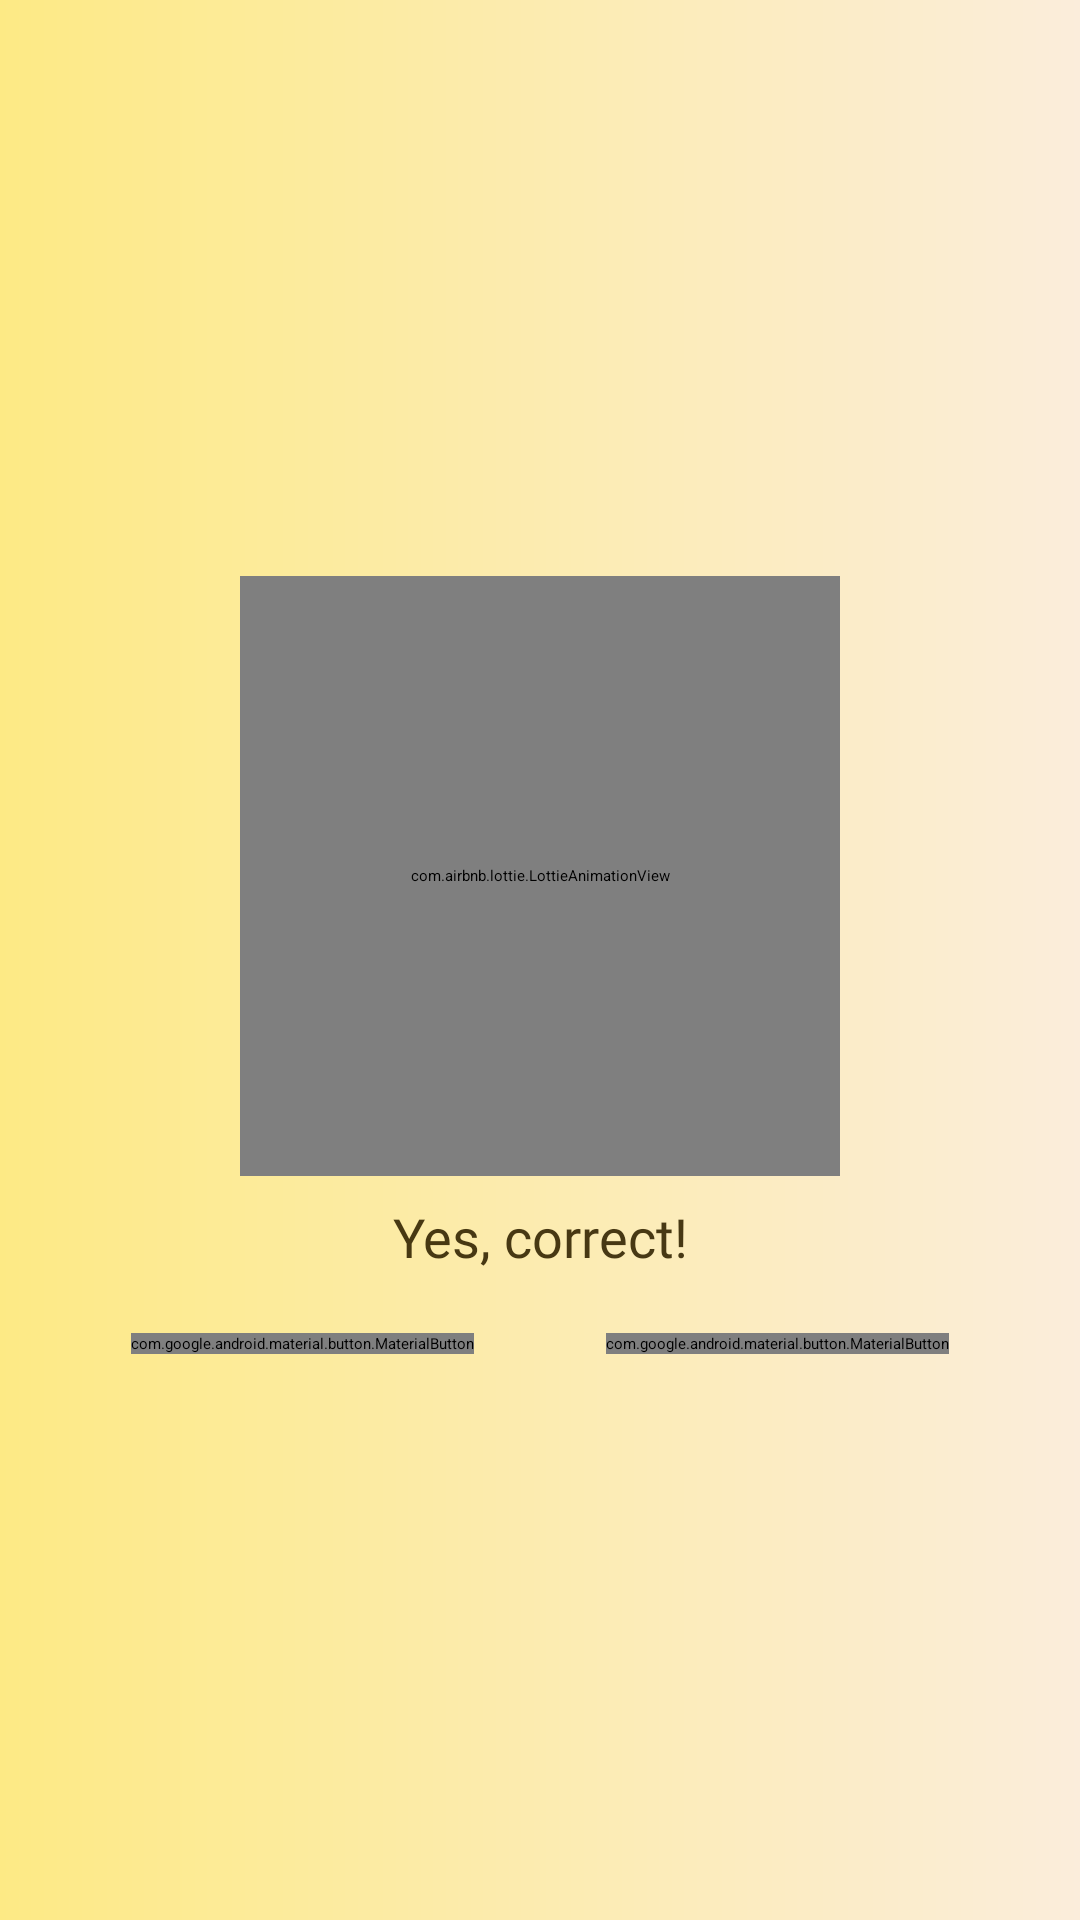

The Android layout XML behind this screen, and the referenced resources:
<!-- AndroidManifest.xml: application theme Theme.FeralScience -->
<!-- res/layout/fragment_correct_ans.xml -->
<?xml version="1.0" encoding="utf-8"?>
<androidx.constraintlayout.widget.ConstraintLayout xmlns:android="http://schemas.android.com/apk/res/android"
    xmlns:tools="http://schemas.android.com/tools"
    xmlns:app="http://schemas.android.com/apk/res-auto"
    android:background="@drawable/bkg_custom_grad_lin"
    android:layout_width="match_parent"
    android:layout_height="match_parent"
    tools:context=".CorrectAnsFragment">

    <androidx.constraintlayout.widget.Guideline
        android:id="@+id/guideline_vert_30"
        android:layout_width="wrap_content"
        android:layout_height="wrap_content"
        android:orientation="vertical"
        app:layout_constraintGuide_percent="0.30" />


    <androidx.constraintlayout.widget.Guideline
        android:id="@+id/guideline_vert_20"
        android:layout_width="wrap_content"
        android:layout_height="wrap_content"
        android:orientation="vertical"
        app:layout_constraintGuide_percent="0.20" />

    <androidx.constraintlayout.widget.Guideline
        android:id="@+id/guideline_vert_80"
        android:layout_width="wrap_content"
        android:layout_height="wrap_content"
        android:orientation="vertical"
        app:layout_constraintGuide_percent="0.80" />


    <androidx.constraintlayout.widget.Guideline
        android:id="@+id/guideline_vert_70"
        android:layout_width="wrap_content"
        android:layout_height="wrap_content"
        android:orientation="vertical"
        app:layout_constraintGuide_percent="0.70" />

    <androidx.constraintlayout.widget.Guideline
        android:id="@+id/guideline_hor_50"
        android:layout_width="wrap_content"
        android:layout_height="wrap_content"
        android:orientation="horizontal"
        app:layout_constraintGuide_percent="0.50" />

    <androidx.constraintlayout.widget.Guideline
        android:id="@+id/guideline_hor_95"
        android:layout_width="wrap_content"
        android:layout_height="wrap_content"
        android:orientation="horizontal"
        app:layout_constraintGuide_percent="0.95" />


    <androidx.constraintlayout.widget.Guideline
        android:id="@+id/guideline_hor_40"
        android:layout_width="wrap_content"
        android:layout_height="wrap_content"
        android:orientation="horizontal"
        app:layout_constraintGuide_percent="0.40" />

    <androidx.constraintlayout.widget.Guideline
        android:id="@+id/guideline_hor_30"
        android:layout_width="wrap_content"
        android:layout_height="wrap_content"
        android:orientation="horizontal"
        app:layout_constraintGuide_percent="0.30" />


    <com.airbnb.lottie.LottieAnimationView
        android:id="@+id/lottie_anim_lose"
        android:layout_width="200dp"
        android:layout_height="200dp"
        app:layout_constraintDimensionRatio="1,2"
        app:layout_constraintEnd_toEndOf="parent"
        app:layout_constraintStart_toStartOf="parent"
        app:layout_constraintTop_toTopOf="@id/guideline_hor_30"
        app:lottie_autoPlay="true"
        app:lottie_loop="true"
        app:lottie_rawRes="@raw/correct" />

    <TextView
        android:id="@+id/tv_you_vin"
        android:layout_width="0dp"
        android:alpha="0.9"
        android:layout_height="wrap_content"
        android:layout_marginTop="8dp"
        android:fontFamily="@font/opensans_regular"
        android:gravity="center"
        android:text="@string/yes_correct"
        android:textColor="@color/add_colour_the_most_dark"
        android:textSize="18sp"
        app:layout_constraintEnd_toEndOf="@id/guideline_vert_80"
        app:layout_constraintStart_toStartOf="@id/guideline_vert_20"
        app:layout_constraintTop_toBottomOf="@id/lottie_anim_lose" />

    <com.google.android.material.button.MaterialButton
        android:id="@+id/btn_next_question"
        android:layout_width="wrap_content"
        android:layout_height="wrap_content"
        android:layout_marginTop="20dp"
        android:layout_marginBottom="16dp"
        android:fontFamily="@font/montserrat_black"
        android:text="next"
        android:textAllCaps="true"
        android:textColor="@color/white"
        android:textSize="18sp"
        app:layout_constraintEnd_toEndOf="parent"
        app:layout_constraintStart_toEndOf="@id/btn_exit"
        app:layout_constraintTop_toBottomOf="@id/tv_you_vin" />

    <com.google.android.material.button.MaterialButton
        android:id="@+id/btn_exit"
        android:layout_width="wrap_content"
        android:layout_height="wrap_content"
        android:layout_marginTop="20dp"
        android:layout_marginBottom="16dp"
        android:fontFamily="@font/montserrat_black"
        android:text="exit"
        android:textAllCaps="true"
        android:textColor="@color/white"
        android:textSize="18sp"
        app:layout_constraintEnd_toEndOf="parent"
        app:layout_constraintStart_toStartOf="parent"
        app:layout_constraintEnd_toStartOf="@id/btn_next_question"
        app:layout_constraintTop_toBottomOf="@id/tv_you_vin" />





</androidx.constraintlayout.widget.ConstraintLayout>
<!-- resources referenced by this layout -->
<resources>
  <color name="add_colour_the_most_dark">#322401</color>
  <color name="white">#FFFFFFFF</color>
  <!-- drawable bkg_custom_grad_lin (drawable) -->
  <?xml version="1.0" encoding="utf-8"?>
  <shape xmlns:android="http://schemas.android.com/apk/res/android">
      <gradient
          android:endColor="#FBEDDB"
          android:type="linear"
          android:startColor="#FDEA85" />
  </shape>
  <string name="yes_correct">Yes, correct!</string>
  <style name="Theme.FeralScience" parent="Theme.MaterialComponents.DayNight.NoActionBar">
          <item name="colorPrimary">@color/add_colour_the_most_dark</item>
          <item name="colorPrimaryVariant">@color/black</item>
          <item name="colorOnPrimary">@color/add_colour_3_text_btn</item>
          
          <item name="colorSecondary">@color/teal_200</item>
          <item name="colorSecondaryVariant">@color/teal_700</item>
          <item name="colorOnSecondary">@color/black</item>
          
          <item name="android:statusBarColor" tools:targetApi="l">?attr/colorPrimaryVariant</item>
          
      </style>
  <color name="black">#FF000000</color>
  <color name="add_colour_3_text_btn">#F8EFE4</color>
  <color name="teal_200">#FF03DAC5</color>
  <color name="teal_700">#FF018786</color>
</resources>
